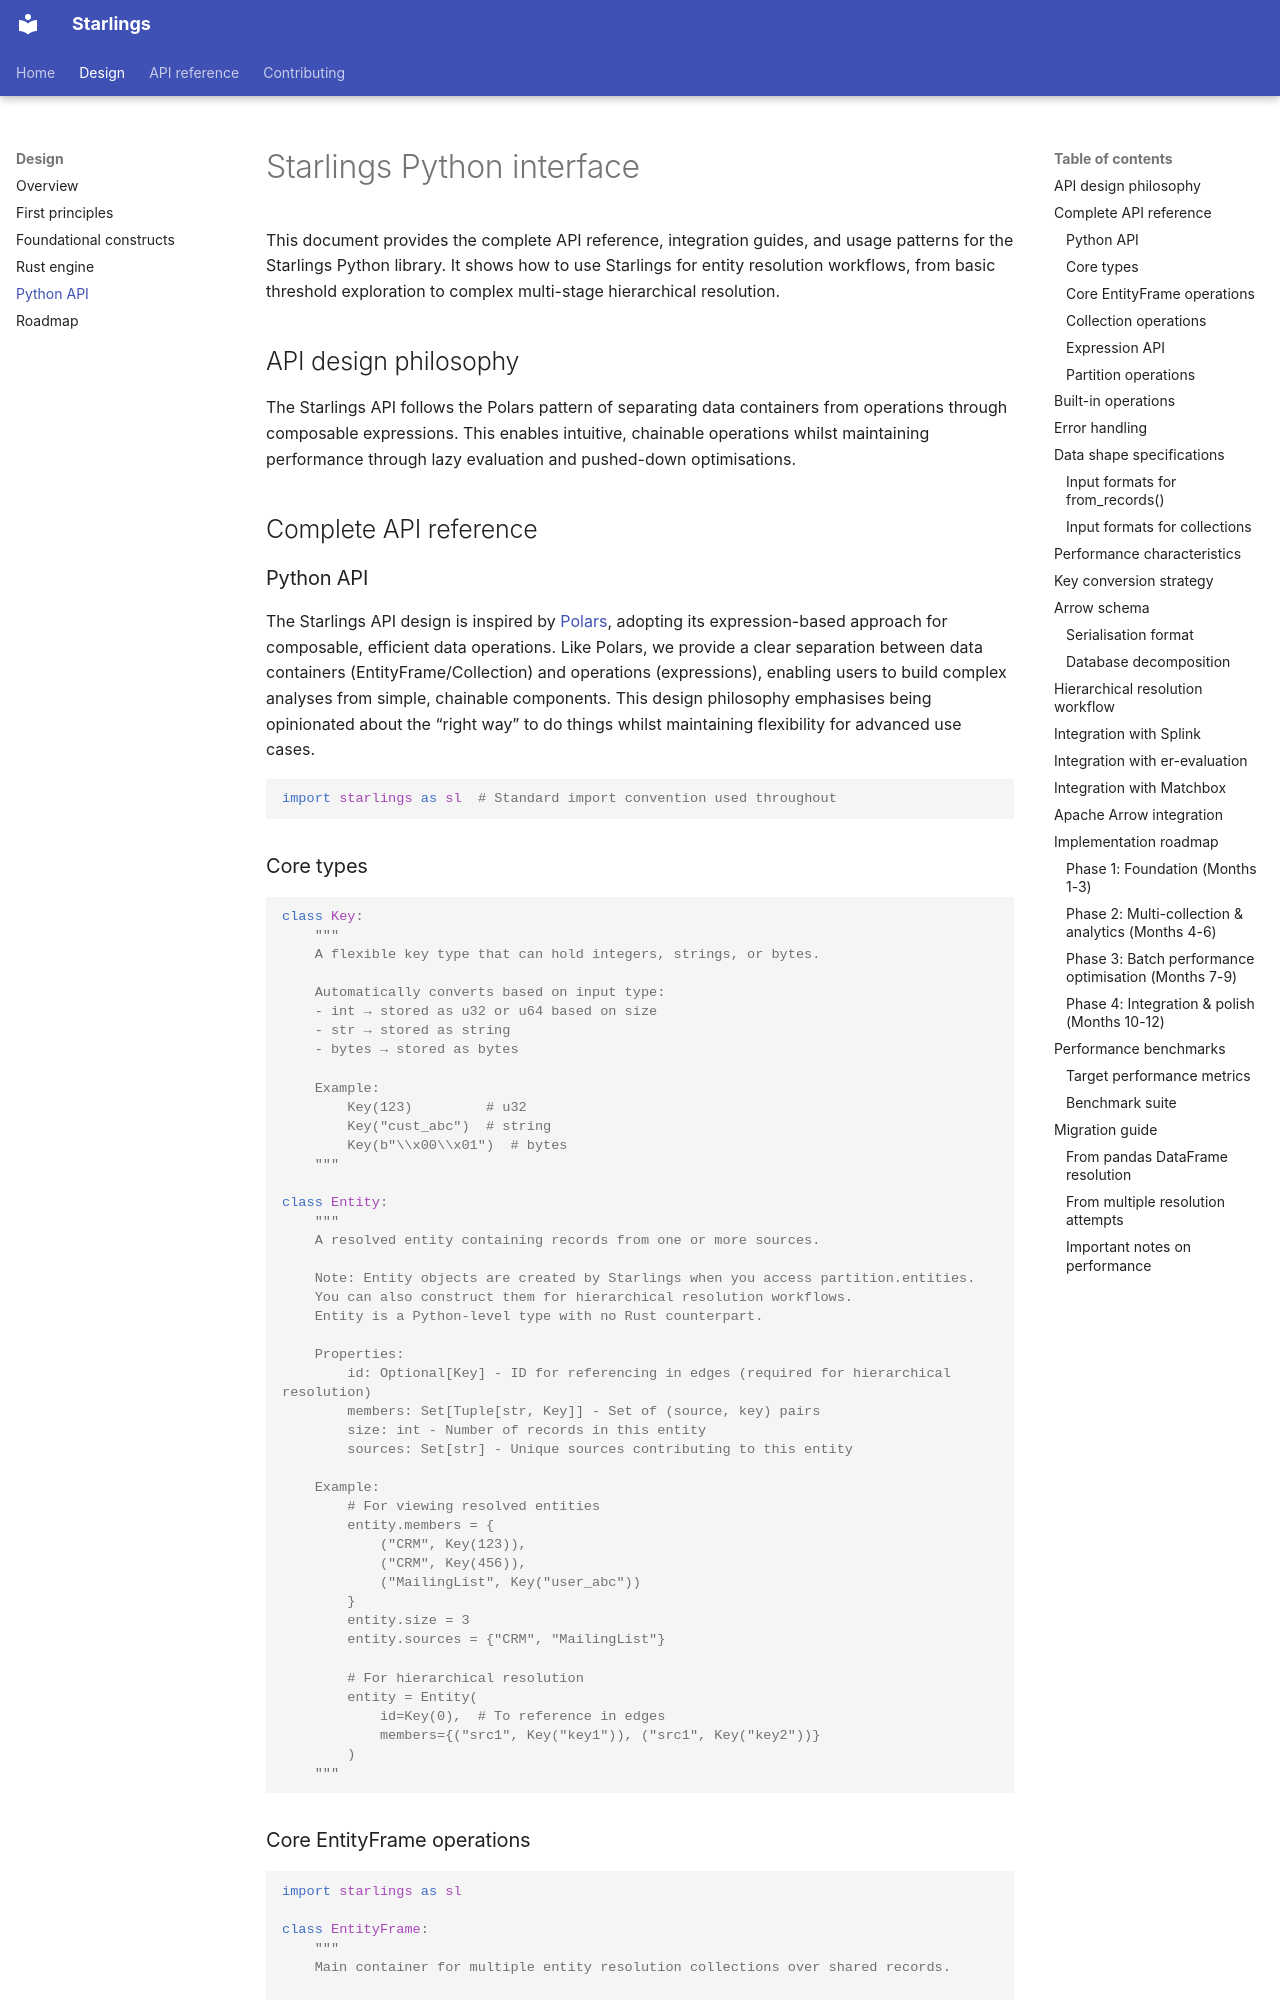

repository: will-langdale/starlings · page: design/interface/index.html · generator: mkdocs

# Starlings Python interface

This document provides the complete API reference, integration guides, and usage patterns for the Starlings Python library. It shows how to use Starlings for entity resolution workflows, from basic threshold exploration to complex multi-stage hierarchical resolution.

## API design philosophy

The Starlings API follows the Polars pattern of separating data containers from operations through composable expressions. This enables intuitive, chainable operations whilst maintaining performance through lazy evaluation and pushed-down optimisations.

## Complete API reference

### Python API

The Starlings API design is inspired by [Polars](https://pola.rs/), adopting its expression-based approach for composable, efficient data operations. Like Polars, we provide a clear separation between data containers (EntityFrame/Collection) and operations (expressions), enabling users to build complex analyses from simple, chainable components. This design philosophy emphasises being opinionated about the "right way" to do things whilst maintaining flexibility for advanced use cases.

```python
import starlings as sl  # Standard import convention used throughout
```

### Core types

```python
class Key:
    """
    A flexible key type that can hold integers, strings, or bytes.
    
    Automatically converts based on input type:
    - int → stored as u32 or u64 based on size
    - str → stored as string
    - bytes → stored as bytes
    
    Example:
        Key(123)         # u32
        Key("cust_abc")  # string
        Key(b"\\x00\\x01")  # bytes
    """

class Entity:
    """
    A resolved entity containing records from one or more sources.
    
    Note: Entity objects are created by Starlings when you access partition.entities.
    You can also construct them for hierarchical resolution workflows.
    Entity is a Python-level type with no Rust counterpart.
    
    Properties:
        id: Optional[Key] - ID for referencing in edges (required for hierarchical resolution)
        members: Set[Tuple[str, Key]] - Set of (source, key) pairs
        size: int - Number of records in this entity
        sources: Set[str] - Unique sources contributing to this entity
    
    Example:
        # For viewing resolved entities
        entity.members = {
            ("CRM", Key(123)),
            ("CRM", Key(456)),
            ("MailingList", Key("user_abc"))
        }
        entity.size = 3
        entity.sources = {"CRM", "MailingList"}
        
        # For hierarchical resolution
        entity = Entity(
            id=Key(0),  # To reference in edges
            members={("src1", Key("key1")), ("src1", Key("key2"))}
        )
    """
```
